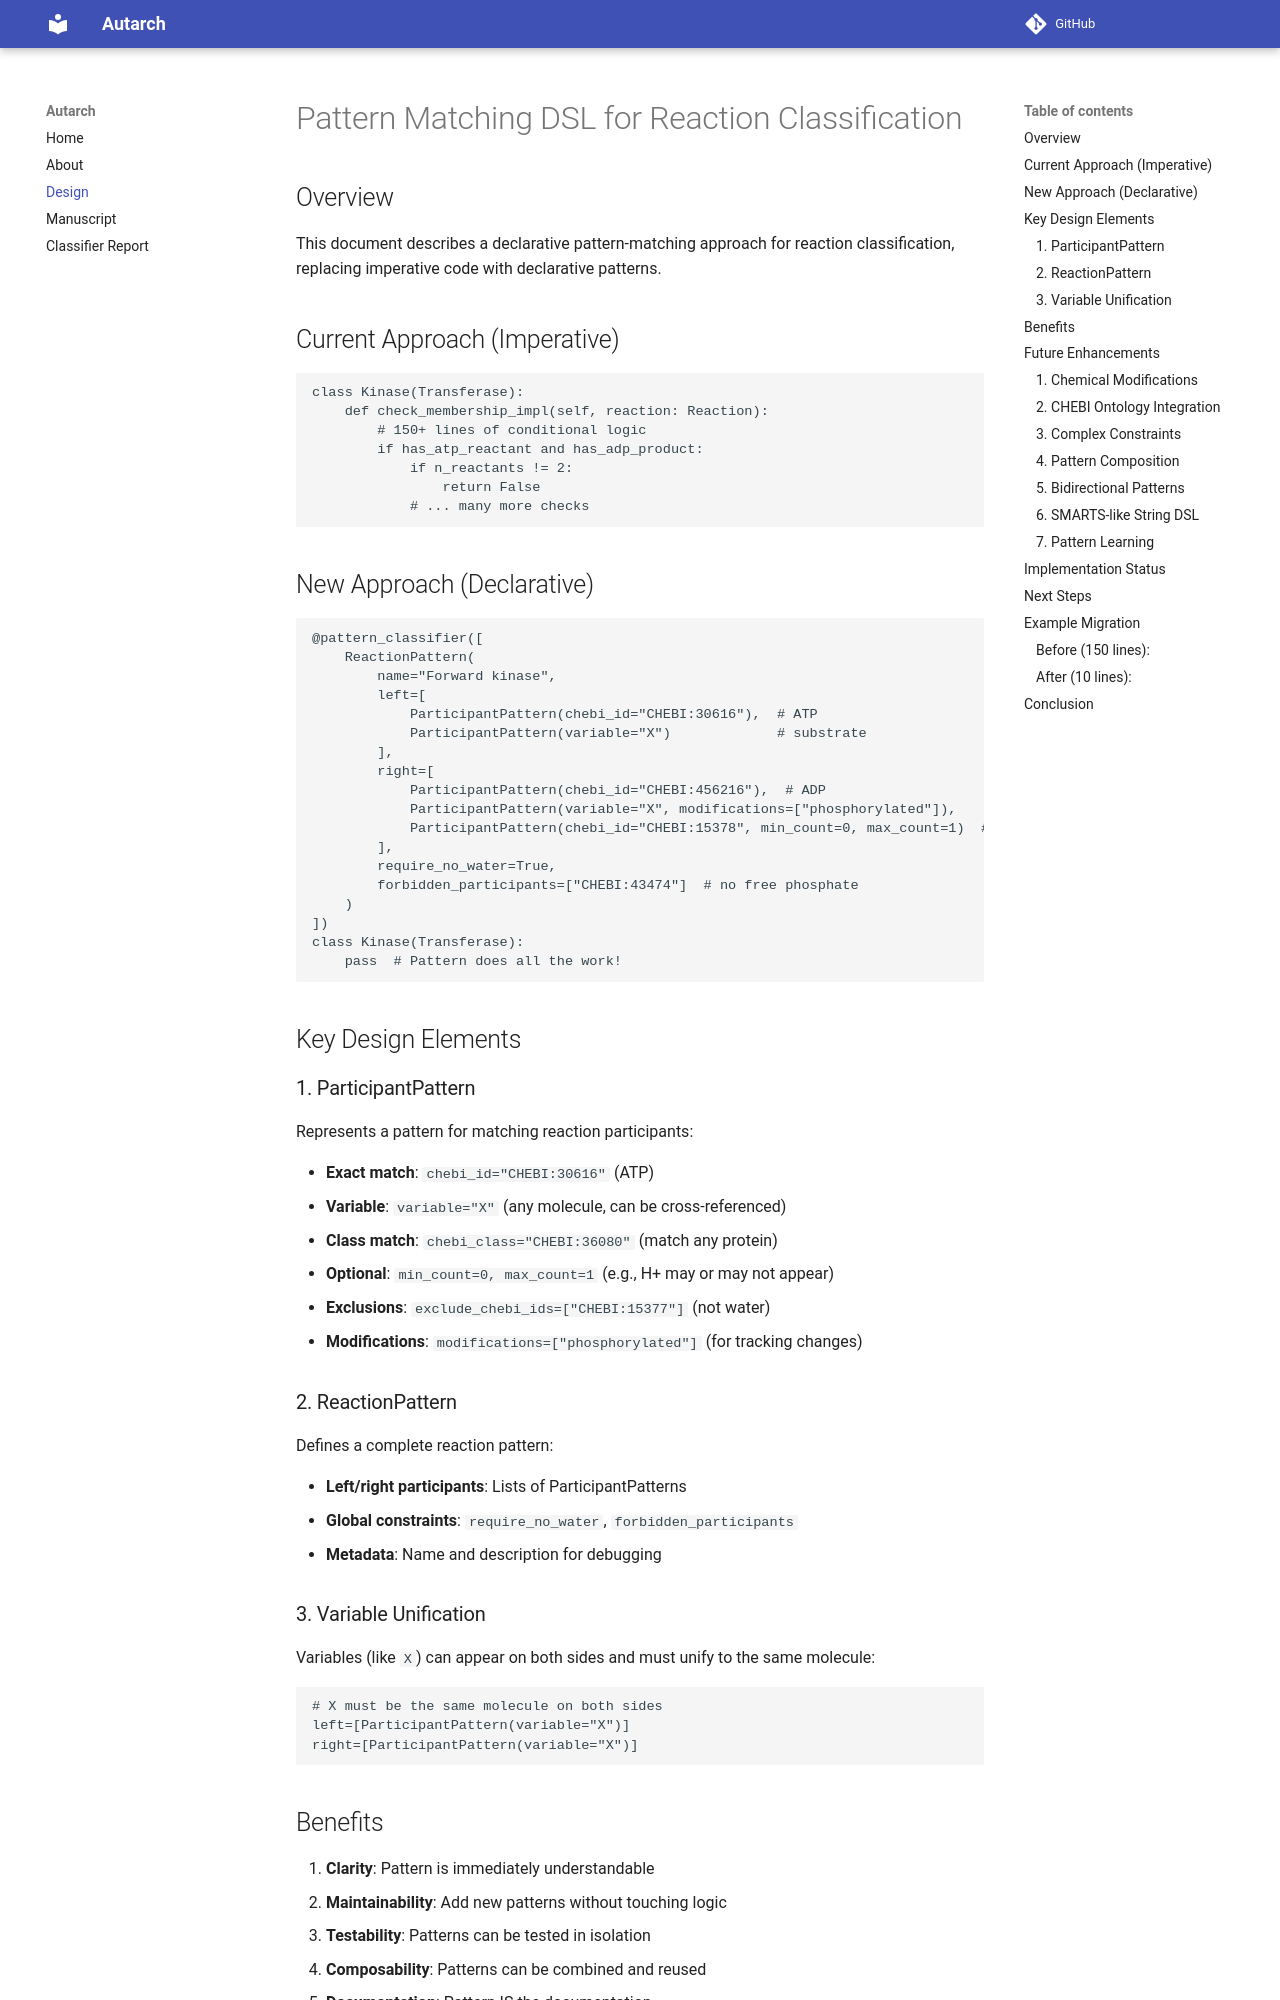

repository: cmungall/autarch · page: pattern_matching_design/index.html · generator: mkdocs

# Pattern Matching DSL for Reaction Classification

## Overview

This document describes a declarative pattern-matching approach for reaction classification, replacing imperative code with declarative patterns.

## Current Approach (Imperative)

```python
class Kinase(Transferase):
    def check_membership_impl(self, reaction: Reaction):
        # 150+ lines of conditional logic
        if has_atp_reactant and has_adp_product:
            if n_reactants != 2:
                return False
            # ... many more checks
```

## New Approach (Declarative)

```python
@pattern_classifier([
    ReactionPattern(
        name="Forward kinase",
        left=[
            ParticipantPattern(chebi_id="CHEBI:30616"),  # ATP
            ParticipantPattern(variable="X")             # substrate
        ],
        right=[
            ParticipantPattern(chebi_id="CHEBI:456216"),  # ADP
            ParticipantPattern(variable="X", modifications=["phosphorylated"]),
            ParticipantPattern(chebi_id="CHEBI:15378", min_count=0, max_count=1)  # H+
        ],
        require_no_water=True,
        forbidden_participants=["CHEBI:43474"]  # no free phosphate
    )
])
class Kinase(Transferase):
    pass  # Pattern does all the work!
```

## Key Design Elements

### 1. ParticipantPattern

Represents a pattern for matching reaction participants:

- **Exact match**: `chebi_id="CHEBI:30616"` (ATP)
- **Variable**: `variable="X"` (any molecule, can be cross-referenced)
- **Class match**: `chebi_class="CHEBI:36080"` (match any protein)
- **Optional**: `min_count=0, max_count=1` (e.g., H+ may or may not appear)
- **Exclusions**: `exclude_chebi_ids=["CHEBI:15377"]` (not water)
- **Modifications**: `modifications=["phosphorylated"]` (for tracking changes)

### 2. ReactionPattern

Defines a complete reaction pattern:

- **Left/right participants**: Lists of ParticipantPatterns
- **Global constraints**: `require_no_water`, `forbidden_participants`
- **Metadata**: Name and description for debugging

### 3. Variable Unification

Variables (like `X`) can appear on both sides and must unify to the same molecule:

```python
# X must be the same molecule on both sides
left=[ParticipantPattern(variable="X")]
right=[ParticipantPattern(variable="X")]
```
